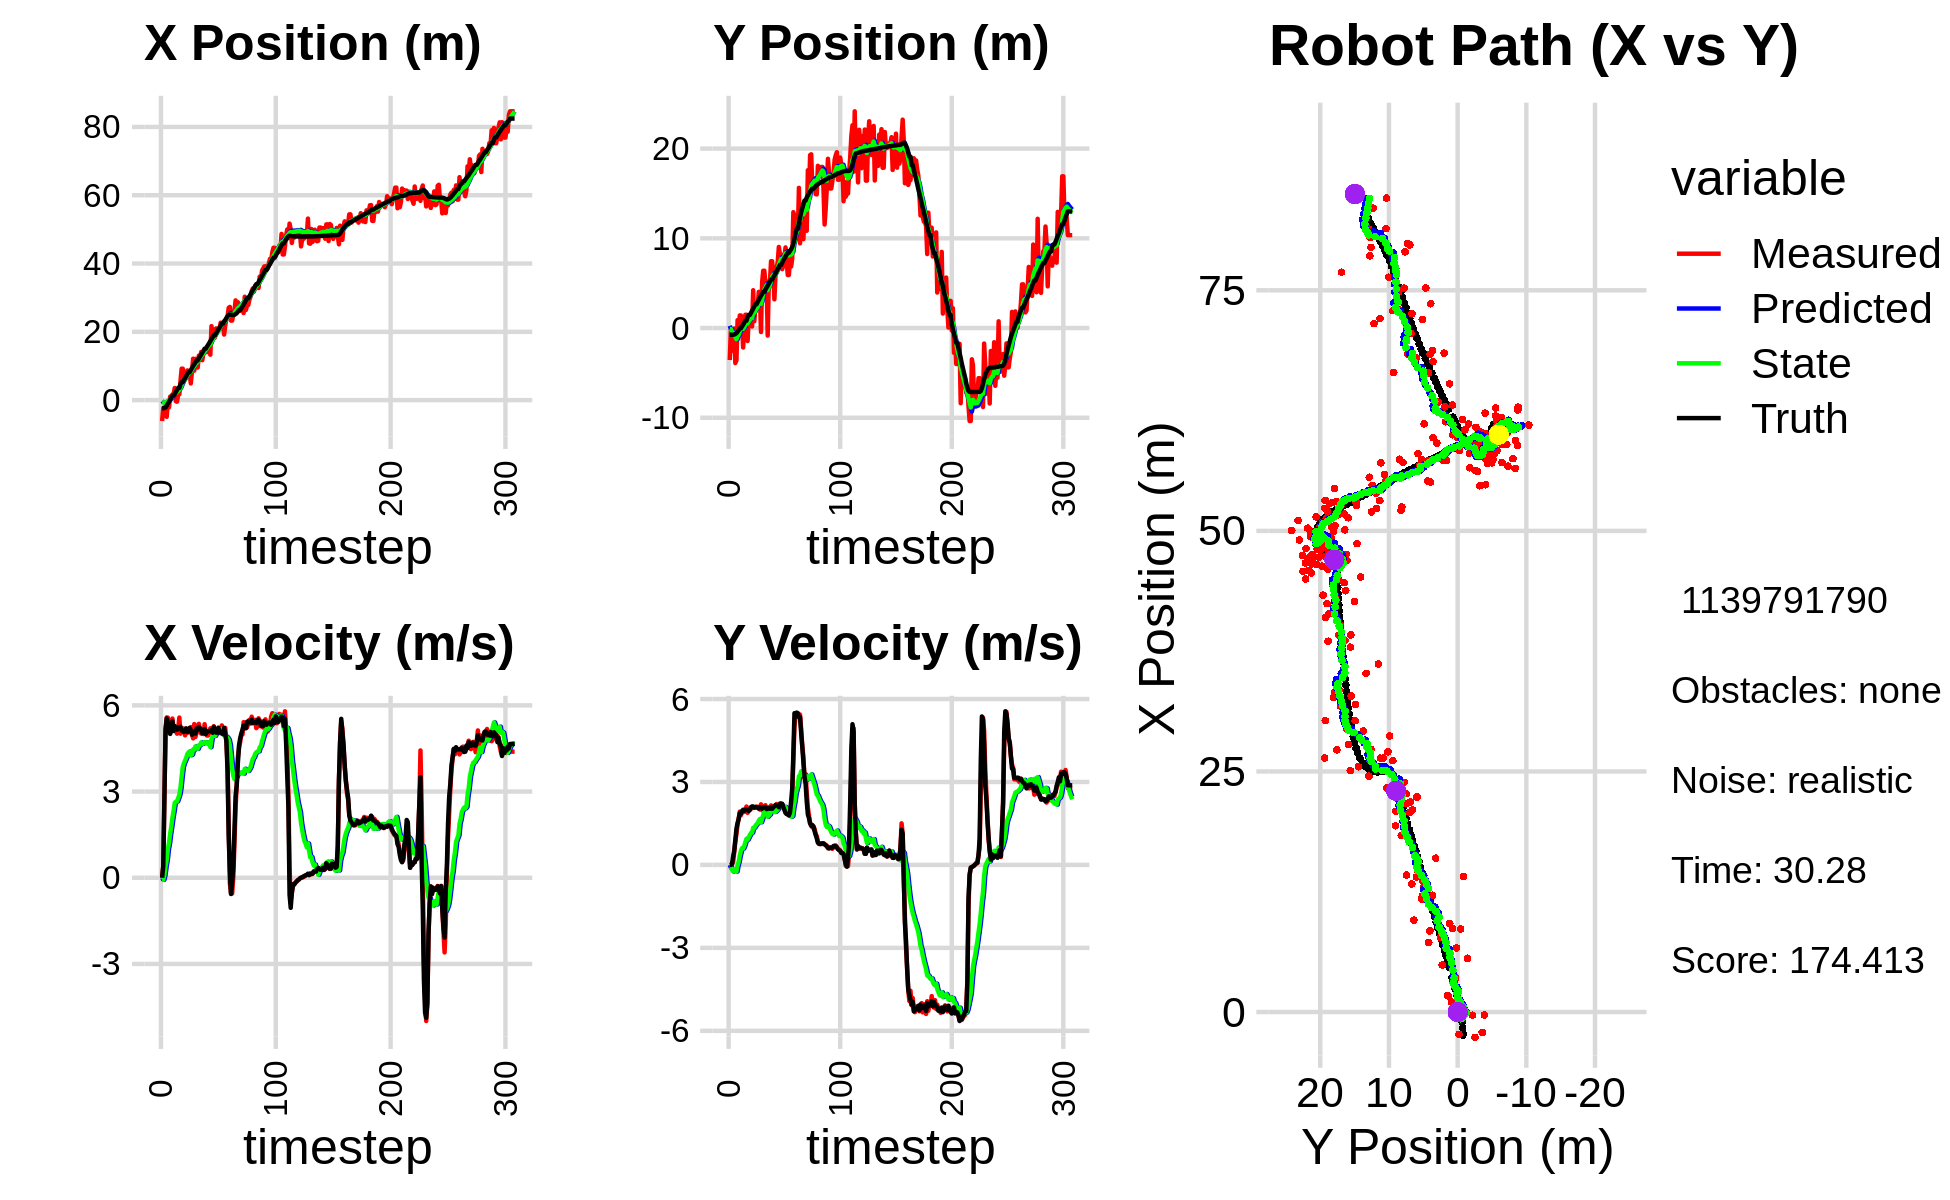

Values plotted in this chart, from the file beside it:
-4.790183306275272557e+00, 3.275067150340901456e+00, 0.000000000000000000e+00, 0.000000000000000000e+00, 0.000000000000000000e+00, 0.000000000000000000e+00, 0.000000000000000000e+00, 0.000000000000000000e+00, -2.726084376375123575e-01, 2.492891290346813393e-01, 0.000000000000000000e+00, 0.000000000000000000e+00, -2.421949148633211646e+00, -7.505399578578647590e-01, 0.000000000000000000e+00, 0.000000000000000000e+00, 0.000000000000000000e+00, -5.674313288182020187e-04
-6.121750593801217555e+00, -3.566349923773594721e+00, 0.000000000000000000e+00, -0.000000000000000000e+00, -2.726084376375123575e-01, 2.492891290346813393e-01, 0.000000000000000000e+00, 0.000000000000000000e+00, -5.825061995158802297e-01, -9.522002174888613557e-02, -7.011227977568056102e-02, -9.687758190968975835e-02, -2.421949148633211646e+00, -7.505399578578647590e-01, 0.000000000000000000e+00, 0.000000000000000000e+00, 0.000000000000000000e+00, 7.618490490131080151e-04
-2.308538004886896200e+00, -1.996802767207111473e-01, 4.029999162618935760e-01, 2.553172972654966372e-04, -5.895174274934482650e-01, -1.049077799398551170e-01, -7.011227977568056102e-02, -9.687758190968975835e-02, -6.690479326994388520e-01, -1.105872237042585804e-01, -7.112898121581406885e-02, -8.832057261054800101e-02, -2.407365561265470522e+00, -7.505375820275521637e-01, 4.000000000000000222e-01, 0.000000000000000000e+00, 4.000000059604644775e-01, -6.335417274385690689e-04
-2.635979682903689003e+00, -2.527189637736736216e+00, 2.804493099622163310e+00, 5.332756022525586559e-02, -6.761608308210202978e-01, -1.194192809653133736e-01, -7.112898121581406885e-02, -8.832057261054800101e-02, -6.947794435225970178e-01, -3.874251375485836535e-01, 9.038761083342627956e-02, -1.729122196642708942e-01, -2.171632528736390899e+00, -7.489432342525390585e-01, 2.799999999999999822e+00, 2.400000000000000050e-02, 2.799999952316284180e+00, -1.901275292038917542e-02
-2.635979682903689003e+00, -2.527189637736736216e+00, 5.099078146244399257e+00, 9.695919628890117825e-02, -6.857406824392543454e-01, -4.047163595150107263e-01, 9.038761083342627956e-02, -1.729122196642708942e-01, -6.130777173540797875e-01, -6.479747860232834000e-01, 4.016461357602794102e-01, -2.404426933394871735e-01, -2.171632528736390899e+00, -7.489432342525390585e-01, 5.192000000000000171e+00, 2.939999999999999836e-01, 5.199999809265136719e+00, -1.901275292038917542e-02
-4.884907007208619589e+00, -5.657586333720913963e-02, 5.580836759644291156e+00, 4.506237964212810865e-01, -5.729131037780518243e-01, -6.720190553572321646e-01, 4.016461357602794102e-01, -2.404426933394871735e-01, -6.102746423085576577e-01, -5.612050677185749237e-01, 6.210487957342177845e-01, -1.542183496901653461e-01, -1.649141073273395541e+00, -7.256551682465447461e-01, 5.543000000000000149e+00, 5.150000000000000133e-01, 5.566999912261962891e+00, -8.057004958391189575e-02
-3.128719333178216488e-01, -3.902771154253325214e+00, 5.572999244455962398e+00, 8.602323714780683028e-01, -5.481697627351358459e-01, -5.766269026875914250e-01, 6.210487957342177845e-01, -1.542183496901653461e-01, -3.144882693001434526e-01, -9.515709195309917101e-01, 9.979156239131306005e-01, -2.224739851342334984e-01, -1.030416250871830863e+00, -6.572512776946940471e-01, 5.391000000000000014e+00, 8.970000000000000195e-01, 5.465000152587890625e+00, -1.531484872102737427e-01
-2.114952922115165723e+00, -3.583889396592849330e+00, 5.074534673622951964e+00, 1.116922054979259338e+00, -2.146967069088303870e-01, -9.738183180444150988e-01, 9.979156239131306005e-01, -2.224739851342334984e-01, -1.408195065403901880e-01, -1.246558778725841421e+00, 1.209077671023202738e+00, -2.384171575026609036e-01, -5.179803378239247191e-01, -5.650824624893261428e-01, 5.328999999999999737e+00, 1.314000000000000057e+00, 5.488999843597412109e+00, -2.166488766670227051e-01
1.027889251191920428e+00, 8.816690283130638184e-01, 5.114816012505721154e+00, 1.466867142488133213e+00, -1.991173943806991142e-02, -1.270400494476107589e+00, 1.209077671023202738e+00, -2.384171575026609036e-01, 2.372140049715334431e-01, -9.113298298789709317e-01, 1.537571985853305456e+00, -2.220299222219290769e-02, 9.294724429002017285e-02, -4.119268815719450694e-01, 5.006000000000000227e+00, 1.514000000000000012e+00, 5.230000019073486328e+00, -2.792919278144836426e-01
4.858872738220351706e-01, -2.599402324608389714e-01, 5.090762296573882573e+00, 1.671017987368915714e+00, 3.909712035568639887e-01, -9.135501291011902669e-01, 1.537571985853305456e+00, -2.220299222219290769e-02, 5.750523340487299073e-01, -7.504688189718133895e-01, 1.791321130822577601e+00, 1.226004956755241959e-01, 6.696150300015029089e-01, -2.357015470561870385e-01, 5.152000000000000135e+00, 1.663000000000000034e+00, 5.414000034332275391e+00, -3.171642124652862549e-01
1.683565854422260699e+00, 1.404596043995904431e+00, 5.540622856730051282e+00, 1.929556572906142575e+00, 7.541844471309876452e-01, -7.382087694042609449e-01, 1.791321130822577601e+00, 1.226004956755241959e-01, 1.006597476126338320e+00, -3.766514643571335919e-01, 2.094826001952053485e+00, 3.358426220218639902e-01, 1.278089761368746746e+00, -3.048805988324460037e-02, 5.445000000000000284e+00, 1.877999999999999892e+00, 5.760000228881835938e+00, -3.351205289363861084e-01
1.683565854422260699e+00, 1.404596043995904431e+00, 5.155319627892612111e+00, 1.795372312942991933e+00, 1.216080076321543579e+00, -3.430672021549471817e-01, 2.094826001952053485e+00, 3.358426220218639902e-01, 1.404978299825801358e+00, -4.942446635280833833e-02, 2.324695961008134582e+00, 5.060389585050264483e-01, 1.278089761368746746e+00, -3.048805988324460037e-02, 5.110999999999999766e+00, 1.850999999999999979e+00, 5.435999870300292969e+00, -3.351205289363861084e-01
3.554227113581507780e+00, 2.865231998431556626e-01, 5.204053825064504757e+00, 1.896930458969028566e+00, 1.637447895926614772e+00, 1.179429497694312046e-03, 2.324695961008134582e+00, 5.060389585050264483e-01, 1.916650884048229475e+00, 1.001656457951469181e-01, 2.611636937686342641e+00, 6.072836523640099404e-01, 1.884432076910411480e+00, 1.848945749853932174e-01, 5.280999999999999694e+00, 1.943999999999999950e+00, 5.627999782562255859e+00, -3.495425283908843994e-01
-3.280012608070512758e-01, -2.165771470949582334e+00, 5.095705053544991259e+00, 1.918806107106307168e+00, 2.177814577816863828e+00, 1.608940110315479066e-01, 2.611636937686342641e+00, 6.072836523640099404e-01, 2.135313500772238804e+00, -8.542344244196500846e-02, 2.648200453760960915e+00, 5.913978807774773472e-01, 2.383180856500354050e+00, 3.687248362218569220e-01, 5.200999999999999623e+00, 1.995999999999999996e+00, 5.571000099182128906e+00, -3.601320385932922363e-01
-4.456040860561292227e-01, 2.980138500952251857e-01, 5.015063523661225986e+00, 1.917106779253110238e+00, 2.400133546148334851e+00, -2.628365436421727097e-02, 2.648200453760960915e+00, 5.913978807774773472e-01, 2.327027338540255563e+00, 7.399342340496441184e-02, 2.657610957710956789e+00, 6.878513824523508902e-01, 2.983499764912437513e+00, 5.977463856732089242e-01, 5.155000000000000249e+00, 1.957999999999999963e+00, 5.513999938964843750e+00, -3.651288151741027832e-01
1.711067676485738209e+00, 1.485445095332333043e+00, 5.182321916856944100e+00, 1.980868997165788681e+00, 2.592788434311351420e+00, 1.427785616501995036e-01, 2.657610957710956789e+00, 6.878513824523508902e-01, 2.662934704701006794e+00, 3.743604815117176354e-01, 2.773954167305487051e+00, 8.243437696317532648e-01, 3.576570748918386222e+00, 8.235308067984227209e-01, 5.235000000000000320e+00, 2.000000000000000000e+00, 5.605000019073486328e+00, -3.650992512702941895e-01
1.711067676485738209e+00, 1.485445095332333043e+00, 5.575548100127211804e+00, 2.111564848529934313e+00, 2.940330121431555366e+00, 4.567948584748929841e-01, 2.773954167305487051e+00, 8.243437696317532648e-01, 3.000237997512910315e+00, 6.468262077007435051e-01, 2.888551978358606664e+00, 9.465827422980066519e-01, 3.576570748918386222e+00, 8.235308067984227209e-01, 5.235999999999999766e+00, 2.000000000000000000e+00, 5.605000019073486328e+00, -3.620269894599914551e-01
5.583208083820720979e+00, -1.439882622451851057e+00, 5.016274434741526456e+00, 1.882857580829530919e+00, 3.289093195348771204e+00, 7.414844819305441703e-01, 2.888551978358606664e+00, 9.465827422980066519e-01, 3.559666180598471286e+00, 4.968399156947408413e-01, 3.136675608458823650e+00, 9.125153828455422333e-01, 4.651451349103604471e+00, 1.231599702269696506e+00, 5.254999999999999893e+00, 1.977000000000000091e+00, 5.613999843597412109e+00, -3.590773046016693115e-01
9.213091850287256079e+00, 1.159112586292529112e+00, 5.126220940102702350e+00, 1.973552180338457473e+00, 3.873333741444353606e+00, 5.880914539792950757e-01, 3.136675608458823650e+00, 9.125153828455422333e-01, 4.350258783452297884e+00, 7.082361912835936080e-01, 3.528049192516220067e+00, 1.000919675607661929e+00, 5.250187158359900685e+00, 1.458287967663768780e+00, 5.123999999999999666e+00, 1.951000000000000068e+00, 5.482999801635742188e+00, -3.675015568733215332e-01
9.213091850287256079e+00, 1.159112586292529112e+00, 5.199012781190675447e+00, 2.001576430242743232e+00, 4.703063702703920157e+00, 8.083281588443598231e-01, 3.528049192516220067e+00, 1.000919675607661929e+00, 5.105835801144480435e+00, 8.970054649548003800e-01, 3.857071782142230898e+00, 1.076222739668837525e+00, 5.250187158359900685e+00, 1.458287967663768780e+00, 5.112000000000000099e+00, 1.983000000000000096e+00, 5.482999801635742188e+00, -3.675015568733215332e-01
6.502443134522092549e+00, 1.409184856722758727e+00, 5.191990346601249584e+00, 2.085008127812467471e+00, 5.491542979358703391e+00, 1.004627738921684221e+00, 3.857071782142230898e+00, 1.076222739668837525e+00, 5.631373430568809901e+00, 1.100590240936694997e+00, 3.989385547422684919e+00, 1.154077008218734601e+00, 5.835069894772201060e+00, 1.687762750744115303e+00, 5.075999999999999623e+00, 2.085999999999999854e+00, 5.487999916076660156e+00, -3.818691372871398926e-01
6.669967263329443341e+00, 1.801793709327617343e-01, 4.955508660976861712e+00, 2.045300849606789928e+00, 6.030311985311078260e+00, 1.215997941758568457e+00, 3.989385547422684919e+00, 1.154077008218734601e+00, 6.125001419953097326e+00, 1.118764037735725525e+00, 4.080231047343283457e+00, 1.164759565470023128e+00, 6.417618035929116616e+00, 1.925337328141743187e+00, 5.123000000000000220e+00, 2.116000000000000103e+00, 5.543000221252441406e+00, -3.914344906806945801e-01
7.236921369304504026e+00, 4.215260281078677451e+00, 5.101331288546583131e+00, 2.077133108368992787e+00, 6.533024524687425227e+00, 1.235239994282727904e+00, 4.080231047343283457e+00, 1.164759565470023128e+00, 6.635007850193484380e+00, 1.663301306113404543e+00, 4.177368031843998963e+00, 1.343628466745616867e+00, 7.005558252098280647e+00, 2.167422546202398159e+00, 5.200000000000000178e+00, 2.113999999999999879e+00, 5.613999843597412109e+00, -3.866761326789855957e-01
8.703326344129811432e+00, 7.585978645786209951e-01, 5.041253467523299392e+00, 2.062903964581361382e+00, 7.052744653377883921e+00, 1.797664152787966207e+00, 4.177368031843998963e+00, 1.343628466745616867e+00, 7.213329066583964888e+00, 1.692611697164677853e+00, 4.312040903042433371e+00, 1.343731481562945307e+00, 7.600845575079993033e+00, 2.409789337681832677e+00, 5.073999999999999844e+00, 2.075000000000000178e+00, 5.480999946594238281e+00, -3.884160816669464111e-01
7.754942297837860821e+00, 2.463581680295188203e+00, 5.113411359613755813e+00, 2.068641582017307190e+00, 7.644533156888208225e+00, 1.826984845320972273e+00, 4.312040903042433371e+00, 1.343731481562945307e+00, 7.693320951153160614e+00, 1.940964322264121078e+00, 4.365905096211085912e+00, 1.413743806259830871e+00, 8.186849832533759752e+00, 2.648641123152391419e+00, 5.153999999999999915e+00, 2.095000000000000195e+00, 5.564000129699707031e+00, -3.844244778156280518e-01
7.754942297837860821e+00, 2.463581680295188203e+00, 5.220018247977332493e+00, 2.111769628381843678e+00, 8.129911460774268406e+00, 2.082338702890104365e+00, 4.365905096211085912e+00, 1.413743806259830871e+00, 8.147110025206240280e+00, 2.161810204004745550e+00, 4.398652068418415162e+00, 1.471495530895094994e+00, 8.186849832533759752e+00, 2.648641123152391419e+00, 5.208000000000000185e+00, 2.083000000000000185e+00, 5.609000205993652344e+00, -3.844244778156280518e-01
4.886327981595355752e+00, 2.238888396767787725e+00, 5.244827188466719470e+00, 2.101020904411061263e+00, 8.586975232048080997e+00, 2.308959757094255050e+00, 4.398652068418415162e+00, 1.471495530895094994e+00, 8.369096567811622478e+00, 2.326573203527463551e+00, 4.265193254071983020e+00, 1.506373535509323958e+00, 8.782718896823752175e+00, 2.887933506095624825e+00, 5.142000000000000348e+00, 2.080999999999999961e+00, 5.546999931335449219e+00, -3.810141682624816895e-01
8.429126977264091991e+00, 4.034424497734307558e+00, 4.996261257761767993e+00, 2.038182635622161509e+00, 8.795615893218821313e+00, 2.477210557078395770e+00, 4.265193254071983020e+00, 1.506373535509323958e+00, 8.807033741093922785e+00, 2.703141772001841137e+00, 4.290853833107830084e+00, 1.602894486436305943e+00, 9.376215218900245674e+00, 3.127145781113294998e+00, 4.977999999999999758e+00, 2.039000000000000146e+00, 5.380000114440917969e+00, -3.873337507247924805e-01
1.213084197037127332e+01, 3.671127780294103804e+00, 4.851387149705476354e+00, 2.001386580637776191e+00, 9.236119124404705616e+00, 2.863431220645471953e+00, 4.290853833107830084e+00, 1.602894486436305943e+00, 9.468951688294866997e+00, 2.985823305646817527e+00, 4.468527168318029652e+00, 1.660301255047449853e+00, 9.950311899162018747e+00, 3.362958682922147613e+00, 5.048000000000000043e+00, 2.084000000000000075e+00, 5.460999965667724609e+00, -3.912689387798309326e-01
8.623103379511375621e+00, -4.428212511414842401e-01, 5.349238342052259121e+00, 2.192170556256305858e+00, 9.915804405126669607e+00, 3.151853431151562468e+00, 4.468527168318029652e+00, 1.660301255047449853e+00, 9.869409949642408364e+00, 2.705086250160622985e+00, 4.457032985799083136e+00, 1.543079142255184610e+00, 1.053079247455863765e+01, 3.602243198192014884e+00, 5.089000000000000412e+00, 2.083000000000000185e+00, 5.499000072479248047e+00, -3.889344334602355957e-01
1.209403371736400068e+01, 5.083708419305681403e+00, 4.899486376074063010e+00, 1.976138196091676180e+00, 1.031511324822231757e+01, 2.859394164386141579e+00, 4.457032985799083136e+00, 1.543079142255184610e+00, 1.046317735205590793e+01, 3.168211887742476307e+00, 4.572000818816934320e+00, 1.661292216384251397e+00, 1.101659226366001576e+01, 3.800350441027189774e+00, 5.017999999999999794e+00, 2.032000000000000028e+00, 5.414000034332275391e+00, -3.833787441253662109e-01
9.547439098128025492e+00, 6.389418377388809134e+00, 5.046172827045553255e+00, 2.026816715562965054e+00, 1.092037743393760074e+01, 3.334341109380901447e+00, 4.572000818816934320e+00, 1.661292216384251397e+00, 1.084758814875554300e+01, 3.748758110998933635e+00, 4.532154310738315317e+00, 1.809898838184124115e+00, 1.159988236397992445e+01, 4.034586204302493151e+00, 5.190999999999999837e+00, 2.077999999999999847e+00, 5.592000007629394531e+00, -3.819316327571868896e-01
9.547439098128025492e+00, 6.389418377388809134e+00, 5.279087311553683826e+00, 2.120367805998804034e+00, 1.130080357982937400e+01, 3.929747994817346157e+00, 4.532154310738315317e+00, 1.809898838184124115e+00, 1.121501628008442353e+01, 4.264082787453199686e+00, 4.489740292928489751e+00, 1.930503435613205143e+00, 1.159988236397992445e+01, 4.034586204302493151e+00, 5.155999999999999694e+00, 2.084000000000000075e+00, 5.560999870300292969e+00, -3.819316327571868896e-01
1.304008340804585586e+01, 4.918499721955939208e+00, 5.358091596283700575e+00, 2.159764541068963872e+00, 1.166399030937727233e+01, 4.457133131014519911e+00, 4.489740292928489751e+00, 1.930503435613205143e+00, 1.180524174252984437e+01, 4.527105050287166144e+00, 4.610107337104873082e+00, 1.963370890597135654e+00, 1.219430375077600992e+01, 4.274193062549871414e+00, 5.246999999999999886e+00, 2.092000000000000082e+00, 5.649000167846679688e+00, -3.831627368927001953e-01
1.187655490572026196e+01, 5.192515207835152857e+00, 5.094237743412363351e+00, 1.986898362874889967e+00, 1.226625247624033221e+01, 4.723442139346879287e+00, 4.610107337104873082e+00, 1.963370890597135654e+00, 1.226334034860782474e+01, 4.785686216361979106e+00, 4.619725557928720860e+00, 1.984230717418766998e+00, 1.279471802697752558e+01, 4.512837185440412568e+00, 5.209999999999999964e+00, 2.016999999999999904e+00, 5.586999893188476562e+00, -3.718808889389038086e-01
1.408945196811167122e+01, -8.343989713922262963e-01, 5.017400645923665081e+00, 1.963729839261582955e+00, 1.272531290440069718e+01, 4.984109288103855562e+00, 4.619725557928720860e+00, 1.984230717418766998e+00, 1.284179264072936810e+01, 4.223537139138969110e+00, 4.711297923113941799e+00, 1.741743461172906571e+00, 1.329472756388779686e+01, 4.706969512761582486e+00, 5.147999999999999687e+00, 2.052999999999999936e+00, 5.541999816894531250e+00, -3.730567097663879395e-01
1.169903206827046560e+01, 5.175054757254297755e+00, 5.154547124300681737e+00, 2.084284843074975413e+00, 1.331292243304076273e+01, 4.397711485256259323e+00, 4.711297923113941799e+00, 1.741743461172906571e+00, 1.322151988943462442e+01, 4.513745323449822600e+00, 4.657656032295220960e+00, 1.794493122471359170e+00, 1.388733887669376088e+01, 4.942527069748935631e+00, 5.027999999999999581e+00, 2.032999999999999918e+00, 5.423999786376953125e+00, -3.842580318450927734e-01
1.363771396849125139e+01, 5.092951192459330478e+00, 5.000437878290766136e+00, 2.006530624903709814e+00, 1.368728549266414696e+01, 4.693194635696958272e+00, 4.657656032295220960e+00, 1.794493122471359170e+00, 1.370118975458431798e+01, 4.754388822743007559e+00, 4.675708972493344717e+00, 1.823768695361383196e+00, 1.446512627574406729e+01, 5.176051868391230215e+00, 5.062000000000000277e+00, 2.032000000000000028e+00, 5.454999923706054688e+00, -3.816015720367431641e-01
1.423528671214532793e+01, 7.449669851161374368e+00, 5.344662892520756436e+00, 2.152956927679752663e+00, 1.416876065183365263e+01, 4.936765692279146300e+00, 4.675708972493344717e+00, 1.823768695361383196e+00, 1.420741465259208702e+01, 5.278836562444845448e+00, 4.719049454675310784e+00, 1.947674902456749013e+00, 1.505111145932462513e+01, 5.411327613859162611e+00, 5.177999999999999936e+00, 2.088000000000000078e+00, 5.584000110626220703e+00, -3.829382359981536865e-01
1.423528671214532793e+01, 7.449669851161374368e+00, 5.058043508402751520e+00, 2.037499844407448801e+00, 1.467931959805961739e+01, 5.473604052690520305e+00, 4.719049454675310784e+00, 1.947674902456749013e+00, 1.466518728317017306e+01, 5.735422744610326973e+00, 4.717283321642937288e+00, 2.034984712496462844e+00, 1.505111145932462513e+01, 5.411327613859162611e+00, 5.001000000000000334e+00, 2.029999999999999805e+00, 5.396999835968017578e+00, -3.829382359981536865e-01
1.404414033868322242e+01, 6.015780373253362789e+00, 4.949826940049809387e+00, 2.014335571791284973e+00, 1.513691561533446617e+01, 5.938921215859973124e+00, 4.717283321642937288e+00, 2.034984712496462844e+00, 1.507159244524585340e+01, 5.948080014381730507e+00, 4.676925289137447983e+00, 2.036934576944924302e+00, 1.563550782142977269e+01, 5.648172153985994370e+00, 5.094000000000000306e+00, 2.076999999999999957e+00, 5.500999927520751953e+00, -3.864839673042297363e-01
1.598891070421188765e+01, 3.200423969649034195e+00, 4.952279248705773185e+00, 2.032127210330252343e+00, 1.553928497415959775e+01, 6.151773472076222937e+00, 4.676925289137447983e+00, 2.036934576944924302e+00, 1.558499312007893955e+01, 5.766224973338433202e+00, 4.715737115944377500e+00, 1.914282762901138302e+00, 1.611925148941010022e+01, 5.845403446560055727e+00, 5.086999999999999744e+00, 2.128000000000000114e+00, 5.513999938964843750e+00, -3.893898129463195801e-01
1.471880555106264410e+01, 5.841212569882266337e+00, 5.038338162989091096e+00, 2.127230136412612271e+00, 1.605656683167337562e+01, 5.957653249628546810e+00, 4.715737115944377500e+00, 1.914282762901138302e+00, 1.597852375109033041e+01, 5.951487541184390828e+00, 4.668603450427134760e+00, 1.922209098327210874e+00, 1.670374321930468042e+01, 6.088206067029211965e+00, 5.104000000000000092e+00, 2.166999999999999815e+00, 5.545000076293945312e+00, -3.995040059089660645e-01
1.330168986263960029e+01, 6.669294728671312456e+00, 5.202914626927113595e+00, 2.202766547448886225e+00, 1.644538409613304353e+01, 6.143708451017111827e+00, 4.668603450427134760e+00, 1.922209098327210874e+00, 1.625062882068090531e+01, 6.224238519482913290e+00, 4.544448015140912567e+00, 1.960803010635352894e+00, 1.728928780555846600e+01, 6.337011588992402800e+00, 5.094000000000000306e+00, 2.153000000000000025e+00, 5.530000209808349609e+00, -4.004906117916107178e-01
2.166323089569194948e+01, 7.383846833101105567e+00, 5.078139023277786990e+00, 2.112463978453437363e+00, 1.670507362219499825e+01, 6.420318820546448535e+00, 4.544448015140912567e+00, 1.960803010635352894e+00, 1.708208270148187324e+01, 6.552558570922055736e+00, 4.822645749895488443e+00, 2.009833855603657682e+00, 1.787560868252806756e+01, 6.583695186508398578e+00, 5.142000000000000348e+00, 2.137000000000000011e+00, 5.568999767303466797e+00, -3.942159116268157959e-01
1.935274654614654466e+01, 9.040539040505482404e+00, 5.124011370433706247e+00, 2.116706197199621275e+00, 1.756434727647142324e+01, 6.753541956482421504e+00, 4.822645749895488443e+00, 2.009833855603657682e+00, 1.770585728438756234e+01, 7.056680061576667384e+00, 4.929507780433106667e+00, 2.111052624787697507e+00, 1.836626076690850695e+01, 6.787155880281708242e+00, 5.046999999999999709e+00, 2.084999999999999964e+00, 5.460999965667724609e+00, -3.917444050312042236e-01
1.833480471319839111e+01, 8.203940763251646118e+00, 5.273222885916352354e+00, 2.223926699121925310e+00, 1.819880806243087434e+01, 7.267785324055437535e+00, 4.929507780433106667e+00, 2.111052624787697507e+00, 1.822584767889481938e+01, 7.394804994433921586e+00, 4.956836365399237998e+00, 2.156625342498776465e+00, 1.894963383652727984e+01, 7.029736770822628600e+00, 5.253999999999999559e+00, 2.205000000000000071e+00, 5.697999954223632812e+00, -3.991057872772216797e-01
1.833480471319839111e+01, 8.203940763251646118e+00, 4.942436919484343605e+00, 2.084421171220243174e+00, 1.872153131543474203e+01, 7.610467528683798832e+00, 4.956836365399237998e+00, 2.156625342498776465e+00, 1.869350745103577083e+01, 7.684890294971243208e+00, 4.936767034978906565e+00, 2.176906059277410321e+00, 1.894963383652727984e+01, 7.029736770822628600e+00, 5.144000000000000128e+00, 2.221999999999999975e+00, 5.604000091552734375e+00, -3.991057872772216797e-01
2.100325417461800015e+01, 6.564521564286268429e+00, 4.956527124577950971e+00, 2.148125305363067561e+00, 1.918718415453366077e+01, 7.902580900898984240e+00, 4.936767034978906565e+00, 2.176906059277410321e+00, 1.931635533423151685e+01, 7.726655383440961700e+00, 5.028148180633642994e+00, 2.119707203055785527e+00, 1.954730725248776579e+01, 7.284894718257210577e+00, 5.052999999999999936e+00, 2.212000000000000188e+00, 5.515999794006347656e+00, -4.089582562446594238e-01
2.075588107052936593e+01, 6.942548526716757706e+00, 5.057502975713461524e+00, 2.153758352545634303e+00, 1.981917015229488044e+01, 7.938626103746540430e+00, 5.028148180633642994e+00, 2.119707203055785527e+00, 1.988676755763516368e+01, 7.810018035980638373e+00, 5.076428954377247393e+00, 2.080449793511859102e+00, 2.013157677601631690e+01, 7.539127124501989741e+00, 5.049999999999999822e+00, 2.089999999999999858e+00, 5.466000080108642578e+00, -4.025938510894775391e-01
2.058279517261807712e+01, 7.976884200162256633e+00, 5.202369079972045007e+00, 2.031644994051004183e+00, 2.039441045307289002e+01, 8.018063015331824417e+00, 5.076428954377247393e+00, 2.080449793511859102e+00, 2.041409614264367889e+01, 8.010615294275744702e+00, 5.093324535829689914e+00, 2.075819605017571678e+00, 2.071301388691968981e+01, 7.778054012608542678e+00, 5.224000000000000199e+00, 1.987999999999999989e+00, 5.589000225067138672e+00, -3.723099827766418457e-01
2.086241909825755059e+01, 8.987620844282076860e+00, 5.191435494301477327e+00, 1.911026484904268186e+00, 2.092342859622664619e+01, 8.218197254777502181e+00, 5.093324535829689914e+00, 2.075819605017571678e+00, 2.092410132986458038e+01, 8.311663698565682878e+00, 5.096167575306396635e+00, 2.097849856198896745e+00, 2.121333622872881364e+01, 7.968623889779996361e+00, 5.099999999999999645e+00, 1.879999999999999893e+00, 5.434999942779541016e+00, -3.527176976203918457e-01
2.269055390290049701e+01, 7.497549786052712939e+00, 5.027215275223166024e+00, 1.838944624693548135e+00, 2.143371808739522066e+01, 8.521448684185571665e+00, 5.096167575306396635e+00, 2.097849856198896745e+00, 2.151891923550796548e+01, 8.376775555132658369e+00, 5.154463673759424047e+00, 2.039893809750509490e+00, 2.179813981045923299e+01, 8.182635083070787019e+00, 5.046000000000000263e+00, 1.844999999999999973e+00, 5.373000144958496094e+00, -3.506787419319152832e-01
2.234595085668361492e+01, 5.910750641192981547e+00, 5.302568584483270620e+00, 1.900908794889658582e+00, 2.203436560288390922e+01, 8.580764936107708962e+00, 5.154463673759424047e+00, 2.039893809750509490e+00, 2.206387064785217333e+01, 8.226255552389512005e+00, 5.178805554867752292e+00, 1.920873087570970306e+00, 2.238442444738506154e+01, 8.395167126594147433e+00, 5.051999999999999602e+00, 1.828999999999999959e+00, 5.551000118255615234e+00, -3.442166745662689209e-01
2.234595085668361492e+01, 5.910750641192981547e+00, 5.136892618747132211e+00, 1.841515899663136446e+00, 2.258175120333894981e+01, 8.418342861146609124e+00, 5.178805554867752292e+00, 1.920873087570970306e+00, 2.256298308371420092e+01, 8.087570669983071170e+00, 5.164584775888721779e+00, 1.812157427951896160e+00, 2.238442444738506154e+01, 8.395167126594147433e+00, 4.993999999999999773e+00, 1.786000000000000032e+00, 5.303999900817871094e+00, -3.442166745662689209e-01
1.920217323271382526e+01, 7.714937163620292360e+00, 5.198176340315477262e+00, 1.866142846215528506e+00, 2.307944156130307434e+01, 8.268786412778259987e+00, 5.164584775888721779e+00, 1.812157427951896160e+00, 2.280751245330226240e+01, 8.198763994877284134e+00, 4.974020049628068207e+00, 1.792428447378189516e+00, 2.297106671312710802e+01, 8.605099452736576282e+00, 5.217999999999999972e+00, 1.897999999999999909e+00, 5.552999973297119141e+00, -3.446696102619171143e-01
2.183913421578483138e+01, 6.855866683854290322e+00, 5.214576464332282946e+00, 1.986099555961736041e+00, 2.330491445826507046e+01, 8.378006839615103729e+00, 4.974020049628068207e+00, 1.792428447378189516e+00, 2.321367529916669525e+01, 8.187487296425501881e+00, 4.915618716396005006e+00, 1.740920657624228429e+00, 2.346162056895245485e+01, 8.782908214748475828e+00, 5.003999999999999559e+00, 2.286999999999999922e+00, 5.501999855041503906e+00, -3.639110028743743896e-01
2.386506549946897238e+01, 7.785277499513748367e+00, 4.709211727909568879e+00, 2.515600982863922308e+00, 2.370523717080629567e+01, 8.361579362187924858e+00, 4.915618716396005006e+00, 1.740920657624228429e+00, 2.370604319868915866e+01, 8.319210435696914985e+00, 4.911200368743774192e+00, 1.763423364965375884e+00, 2.404477238605651834e+01, 9.030905498908488482e+00, 4.759999999999999787e+00, 2.771999999999999797e+00, 5.507999897003173828e+00, -4.906219244003295898e-01
2.451159613556197669e+01, 1.291538907459755059e+01, 3.932571567170374038e+00, 3.777577347710929345e+00, 2.419716323556353643e+01, 8.495552772193452284e+00, 4.911200368743774192e+00, 1.763423364965375884e+00, 2.416969560477153323e+01, 9.158106909813740870e+00, 4.868231059387301052e+00, 2.067294454066340492e+00, 2.456679272646858792e+01, 9.384969486124813187e+00, 3.686999999999999833e+00, 4.017999999999999794e+00, 5.453000068664550781e+00, -7.652982473373413086e-01
2.704751324613954111e+01, 1.014676003055712705e+01, 1.761778642028259290e+00, 5.002854281744477660e+00, 2.465651871071026235e+01, 9.364836355220374386e+00, 4.868231059387301052e+00, 2.067294454066340492e+00, 2.466762995094359212e+01, 9.591508355239424688e+00, 4.801015980697076913e+00, 2.275523567970270999e+00, 2.493139100005385700e+01, 9.892766727823250505e+00, 1.459000000000000075e+00, 5.487000000000000099e+00, 5.677999973297119141e+00, -1.232203245162963867e+00
2.728991365368647593e+01, 1.260515762711169607e+01, -1.931893405071364866e-01, 5.361520346208934029e+00, 2.514773154901330088e+01, 9.819060712036451477e+00, 4.801015980697076913e+00, 2.275523567970270999e+00, 2.504549314744988564e+01, 1.031379233984845989e+01, 4.608429464806537368e+00, 2.575853839409536938e+00, 2.503334736771372349e+01, 1.052083469832856544e+01, 2.630000000000000115e-01, 5.360999999999999766e+00, 5.367000102996826172e+00, -1.606813311576843262e+00
... 248 more rows
